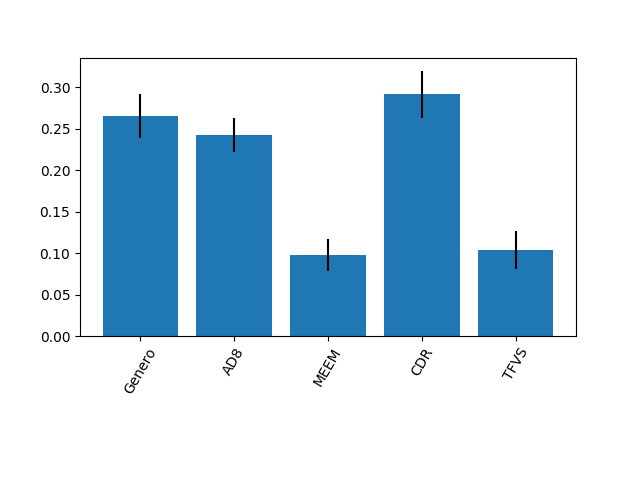

The data file committed next to this chart (first rows):
0.26537330919269553, 0.24224329146125587, 0.09757810315308542, 0.291324626084444, 0.10348067010851923
0.02649, 0.02006, 0.01885, 0.02818, 0.02301
